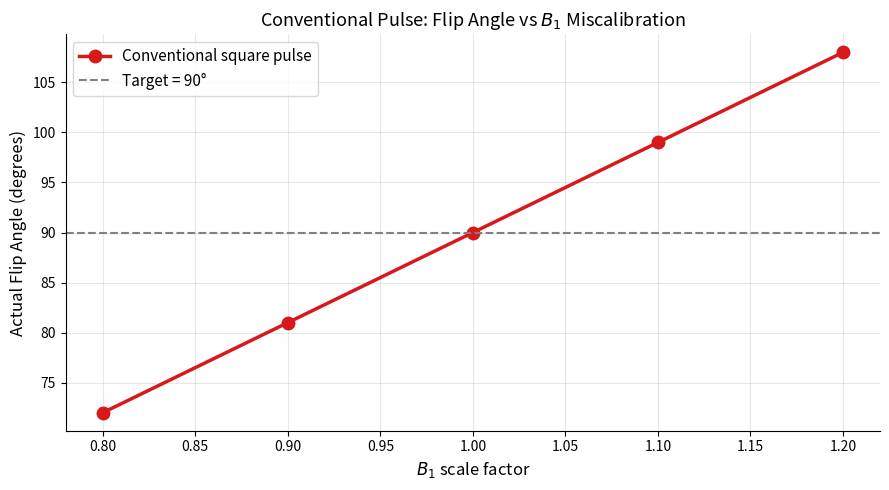

This figure's Python source:
"""
Conventional Square Pulse — B1 Robustness Test
================================================
Systematically tests how a conventional square pulse responds to
B1 field variations of ±20%.

Result: flip angle scales linearly with B1, so any miscalibration
directly translates to a proportional flip-angle error.
This is the core weakness of conventional pulses that motivates
adiabatic and STA approaches.
"""
import numpy as np
import matplotlib.pyplot as plt

t = np.linspace(0, 2, 1000)
target_angle  = np.pi / 2
B1_amplitude  = target_angle / 2.0
B1_nominal    = np.ones_like(t) * B1_amplitude
B1_scales     = np.array([0.8, 0.9, 1.0, 1.1, 1.2])

actual_angles = [np.degrees(np.trapezoid(s * B1_nominal, t)) for s in B1_scales]
actual_angles = np.array(actual_angles)
errors        = np.abs(actual_angles - 90)

print(f"B1 scale:           {B1_scales}")
print(f"Actual angles (°):  {np.round(actual_angles, 2)}")
print(f"Flip-angle errors:  {np.round(errors, 2)}")

fig, ax = plt.subplots(figsize=(9, 5))
ax.plot(B1_scales, actual_angles, 'o-', color='#D7191C', lw=2.5,
        markersize=9, label='Conventional square pulse')
ax.axhline(90, color='gray', ls='--', lw=1.5, label='Target = 90°')
ax.set_xlabel(r'$B_1$ scale factor', fontsize=12)
ax.set_ylabel('Actual Flip Angle (degrees)', fontsize=12)
ax.set_title(r'Conventional Pulse: Flip Angle vs $B_1$ Miscalibration', fontsize=13)
ax.legend(fontsize=11); ax.grid(True, alpha=0.3)
ax.spines['top'].set_visible(False); ax.spines['right'].set_visible(False)
plt.tight_layout()
plt.savefig("conventional_pulse_robustness.png", dpi=150)
plt.show()
